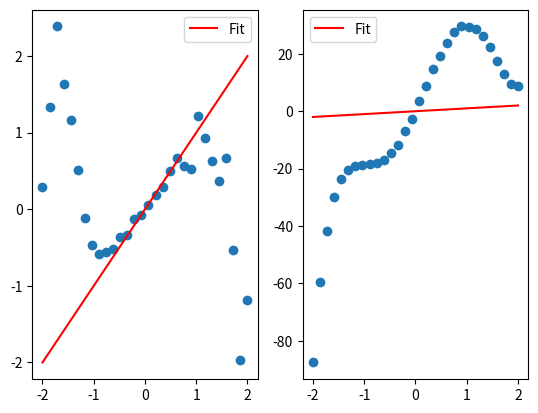

The matplotlib source for this figure:
import numpy as np
import matplotlib.pyplot as plt

# Function definitions
def vandermonde_matrix(data, m):
    """Generate the vendermonde matrix associated with the data set"""
    N = len(data)
    A = np.zeros((N,m+1))
    A[:,0] = 1.0
    for i in range(1,m+1):
        A[:,i] = data**i
    return A

def back_substitution(mat_A, b):
    """
    Apply back substitution to an upper triangular matrix A
    and return the vector x in the matrix equation Ax = b
    """
    N = len(mat_A[0])
    x = np.zeros(N)
    print("Inside back_substitution.\n")
    for i in reversed(range(N)):
        sum = 0
        for j in range(i+1,N):
            sum += mat_A[i,j]*x[j]
        print("Sum = ", sum, " | b[i] = ", b[i], " | A[i,i]", mat_A[i,i])
        x[i] = (b[i] - sum)/mat_A[i,i]
    return x

def forward_substitution(mat_A, b):
    """
    Apply forward substitution to a lower triangular matrix A
    and return the vector x in the matrix equation Ax = b
    """
    N = len(mat_A[0])
    x = np.zeros(N)
    for i in range(N):
        sum = 0
        for j in range(i):
            sum += mat_A[i,j]*x[j]
        x[i] = (b[i] - sum)/mat_A[i,i]
    return x

def find_coeffs_from_data(data, m):
    """Find the coefficients for a smooth function fitting
    using the QR factorization approach."""
    A = vandermonde_matrix(data, m)
    print("Inside find_coeffs_from_data, printing shapes of A, q, r, and coeffs.")
    q,r = np.linalg.qr(A)
    print(A.shape, q.shape, r.shape)
    print("Inside find coeffs. What is Q_T dot data?")
    print(q.T.dot(data))
    coeffs = back_substitution(r, q.T.dot(data))
    print(coeffs.shape)
    return coeffs

def cholesky_factorization(A):
    """Performs cholesky factorization on a positive definite
    matrix A. Here A is defined by vandermonde_matrix()"""
    A_curr = np.copy(A)
    L = np.zeros(A.shape)
    L_T = np.zeros(A.shape)
    D = np.zeros(A.shape)
    for i in range(A.shape[1]):
        L[:,i] = A_curr[:,i]/A_curr[i,i]
        D[i,i] = A_curr[i,i]
        L_dot_L_T = np.c_[L[:,i]].dot(np.c_[L[:,i]].T)
        A_curr = A_curr - D[i,i]*L_dot_L_T

    return [L, D, L.T]


def polynomial_degree_m(x, coeffs, m):
    """
    Generate p(x) where p is a polynomial of degree m.
    The polynomial coefficients are found using QR factorization and
    back substitution. (find_coeffs_from_data)
    """
    N = len(x)
    polynomial = np.zeros(N)
    for i in range(N):
        for j in range(m+1):
            polynomial[i] += coeffs[j]*x[i]**j
    return polynomial

if __name__ == '__main__':
    """Runs the calculations."""
    print("\n========================================================")
    print("===================  BEGIN NEW RUN =====================")
    print("========================================================\n")

    # Datasets as defined in task.
    n = 30
    start = -2
    stop = 2
    x = np.linspace(start, stop, n)
    eps = 1
    np.random.seed(1) # use same seed every time
    r = np.random.random(n) * eps
    data_one = x*(np.cos(r + 0.5*x**3) + np.sin(0.5*x**3))
    data_two = 4*x**5 - 5*x**4 - 20*x**3 + 10*x*x + 40*x + r

    m = 3 # degree of p(x)

    # =============================================
    # =  QR-Factorization part                    =
    # =============================================
    # Find coefficients
    coeffs_one = find_coeffs_from_data(data_one, m)
    coeffs_two = find_coeffs_from_data(data_two, m)
    test_A_one = vandermonde_matrix(data_one, m)
    test_A_two = vandermonde_matrix(data_two, m)
    test_coeffs_one = np.linalg.solve(test_A_one.T.dot(test_A_one), test_A_one.T.dot(data_one))
    test_coeffs_two = np.linalg.solve(test_A_two.T.dot(test_A_two), test_A_two.T.dot(data_two))

    print("QR factorization results\n=======================")
    print("Dataset one, computed coefficients and np.linalg result:")
    print(coeffs_one)
    print(test_coeffs_one)
    print("\nDataset one, computed coefficients and np.linalg result:")
    print(coeffs_two)
    print(test_coeffs_two)
    print("=============")

    # Generate polynomial fits.
    poly_one = polynomial_degree_m(x, coeffs_one, m)
    poly_two = polynomial_degree_m(x, coeffs_two, m)

    # Plotting
    plt.subplot(1,2,1)
    plt.plot(x, data_one, 'o')
    plt.plot(x, poly_one, 'r', label='Fit')
    plt.legend()

    plt.subplot(1,2,2)
    plt.plot(x, data_two, 'o')
    plt.plot(x, poly_two, 'r', label='Fit')
    plt.legend()

    plt.show()
    # =============================================
    # =  Cholesky factorization                   =
    # =============================================

    # Set up matrices
    A_one = vandermonde_matrix(data_one,m)
    A_one_T = A_one.T
    B_one = A_one.T.dot(A_one)
    L_one,D_one,L_one_T = cholesky_factorization(B_one)

    A_two = vandermonde_matrix(data_two,m)
    A_two_T = A_two.T
    B_two = A_two.T.dot(A_two)
    L_two,D_two,L_two_T = cholesky_factorization(B_two)

    # Make R and R^T for solving R^T*x=y and Ry=A^T*B
    R_one = L_one.dot(np.sqrt(D_one))
    R_one_T = R_one.T

    R_two = L_two.dot(np.sqrt(D_two))
    R_two_T = R_two.T
    # Solve Ry = A^T B
    coeffs_one_y = forward_substitution(R_one, A_one_T.dot(data_one))
    coeffs_two_y = forward_substitution(R_two, A_two_T.dot(data_two))
    test_one_y = np.linalg.solve(R_one, A_one_T.dot(data_one))
    test_two_y = np.linalg.solve(R_two, A_two_T.dot(data_two))
    print("\nCholesky factorization results\n=======================")
    print("Dataset one, computed coeffs _y_ and np.linalg result:")
    print(coeffs_one_y)
    print(test_one_y)
    print("\nDataset two, computed coeffs _y_ and np.linalg result:")
    print(coeffs_two_y)
    print(test_two_y)

    # Solve R_T x = y
    coeffs_one_x = back_substitution(R_one_T, coeffs_one_y)
    coeffs_two_x = back_substitution(R_two_T, coeffs_two_y)
    test_one_x = np.linalg.solve(R_one_T, coeffs_one_y)
    test_two_x = np.linalg.solve(R_two_T, coeffs_two_y)

    print("\nDataset one, computed coeffs _x_ and np.linalg result:")
    print(coeffs_one_x)
    print(test_one_x)
    print("\nDataset two, computed coeffs _x_ and np.linalg result:")
    print(coeffs_two_x)
    print(test_two_x)
